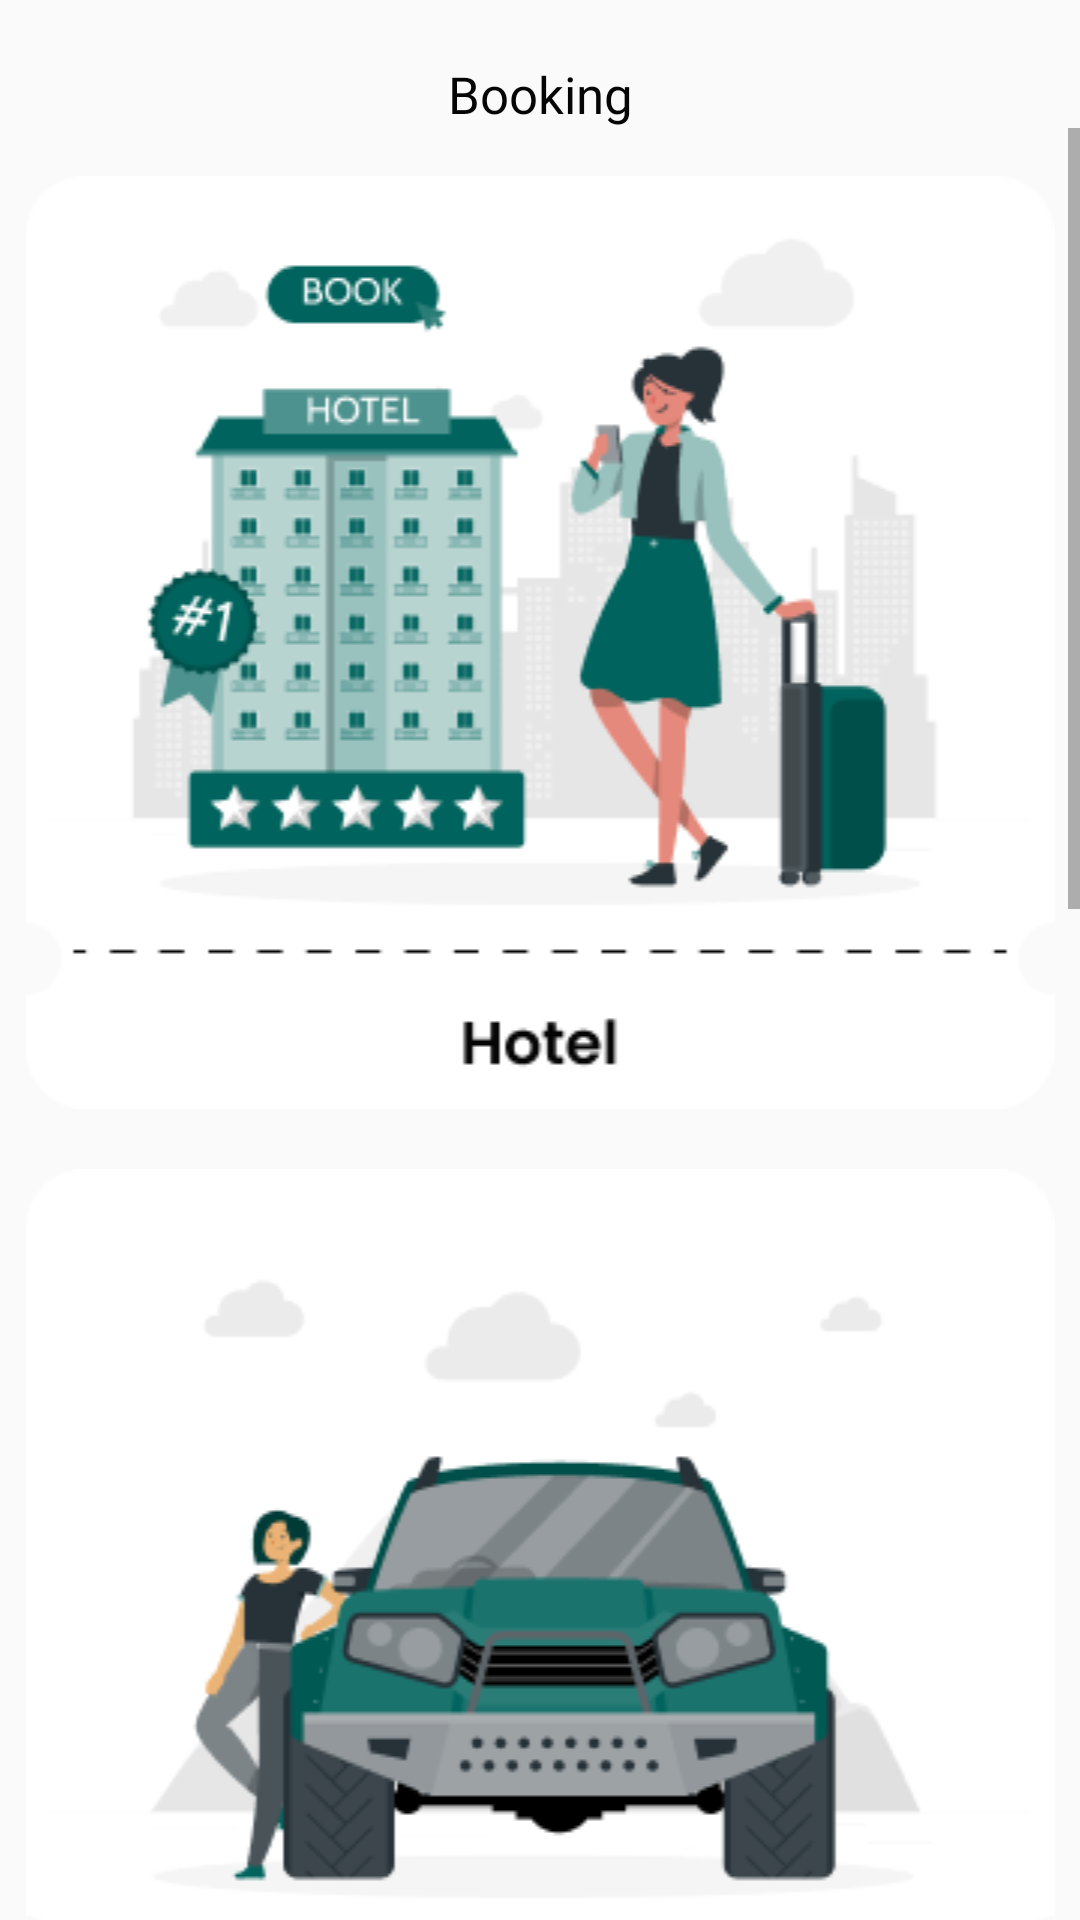

Layout XML and referenced resources for this Android screen:
<!-- AndroidManifest.xml: application theme Theme.TravelApplication -->
<!-- res/layout/fragment_booking.xml -->
<?xml version="1.0" encoding="utf-8"?>
<LinearLayout xmlns:android="http://schemas.android.com/apk/res/android"
    xmlns:tools="http://schemas.android.com/tools"
    android:id="@+id/booking_fragment"
    android:layout_width="match_parent"
    android:layout_height="match_parent"
    android:orientation="vertical"
    android:backgroundTint="@color/screen"
    tools:context=".fragments.BookingFragment">

    <TextView
        android:layout_width="match_parent"
        android:layout_height="wrap_content"
        android:fontFamily="@font/poppins_bold"
        android:layout_gravity="center_horizontal"
        android:gravity="center_horizontal"
        android:layout_marginTop="20dp"
        android:text="@string/booking_screen_title"
        android:textColor="@color/text_primary"
        android:textSize="17sp"/>

    <ScrollView
        android:layout_width="match_parent"
        android:layout_height="wrap_content">

        <LinearLayout
            android:layout_width="match_parent"
            android:layout_height="wrap_content"
            android:layout_marginTop="16dp"
            android:layout_marginBottom="30dp"
            android:orientation="vertical">

            <ImageView
                android:id="@+id/hotelBookingImageView"
                android:layout_width="match_parent"
                android:layout_height="wrap_content"
                android:contentDescription="@string/booking_screen_title"
                android:src="@drawable/image_hotel"/>

            <ImageView
                android:id="@+id/transportBookingImageView"
                android:layout_width="match_parent"
                android:layout_height="wrap_content"
                android:layout_marginTop="20dp"
                android:contentDescription="@string/booking_screen_title"
                android:clickable="true"
                android:focusable="true"
                android:src="@drawable/image_transport"/>

            <ImageView
                android:id="@+id/tripsBookingImageView"
                android:layout_width="match_parent"
                android:layout_height="wrap_content"
                android:layout_marginTop="20dp"
                android:contentDescription="@string/trips_booking"
                android:src="@drawable/image_trips"/>

            <ImageView
                android:id="@+id/eventsBookingImageView"
                android:layout_width="match_parent"
                android:layout_height="wrap_content"
                android:layout_marginTop="20dp"
                android:contentDescription="@string/booking_screen_title"
                android:src="@drawable/image_events"/>

            <View
                android:layout_width="match_parent"
                android:layout_height="50dp"/>
        </LinearLayout>
    </ScrollView>

</LinearLayout>
<!-- resources referenced by this layout -->
<resources>
  <color name="screen">#FAFAFA</color>
  <color name="text_primary">#050505</color>
  <!-- drawable image_events: png bitmap (drawable, 15557 bytes) -->
  <!-- drawable image_hotel: png bitmap (drawable, 22894 bytes) -->
  <!-- drawable image_transport: png bitmap (drawable, 19495 bytes) -->
  <!-- drawable image_trips: png bitmap (drawable, 22516 bytes) -->
  <string name="booking_screen_title">Booking</string>
  <string name="trips_booking">Trips</string>
  <style name="Theme.TravelApplication" parent="Base.Theme.TravelApplication" />
  <style name="Base.Theme.TravelApplication" parent="Theme.AppCompat.DayNight.NoActionBar">
          
          <item name="colorPrimary">@color/text_primary</item>
          <item name="android:windowBackground">@color/screen</item>
          <item name="android:textColorPrimary">@color/text_primary</item>
          <item name="colorAccent">@color/green_500</item>
          
      </style>
  <color name="green_500">#089083</color>
</resources>
